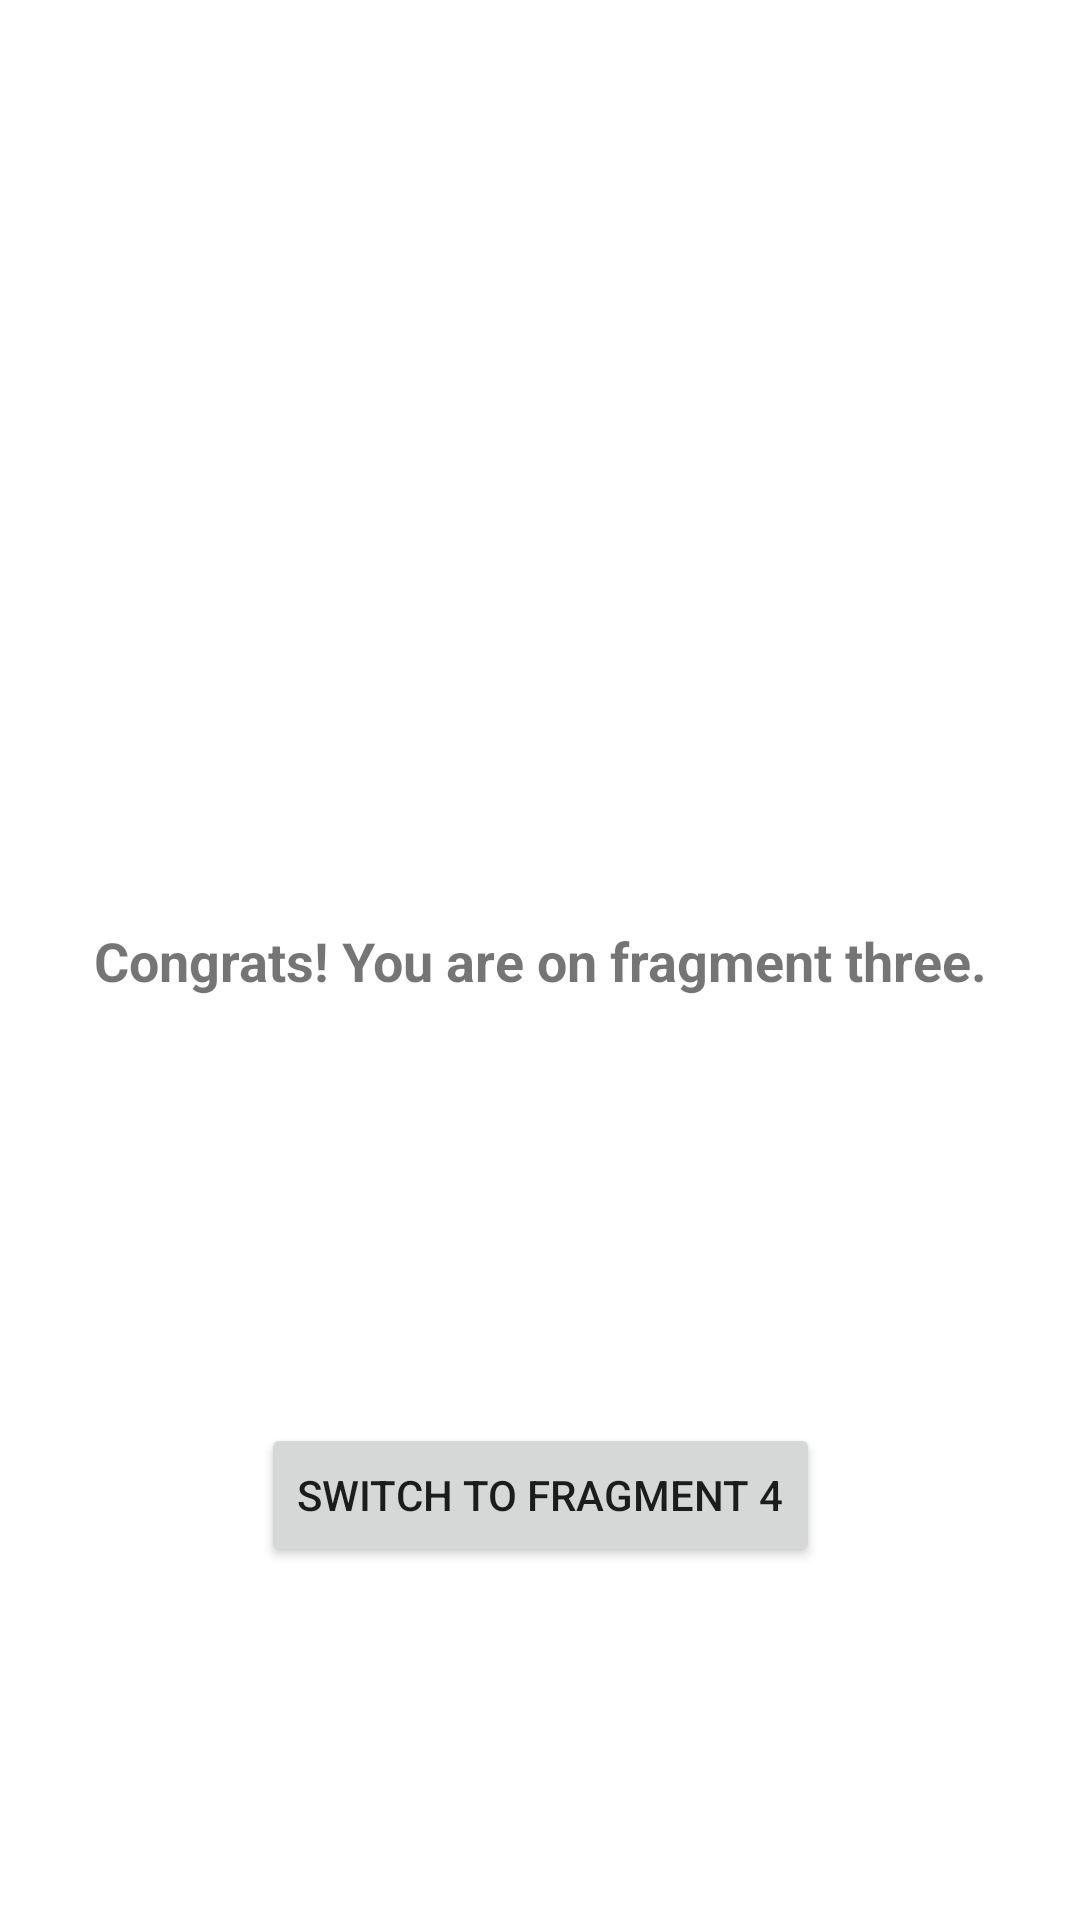

Reconstruct the res/layout file that produces this screen, plus the resources it refers to.
<!-- AndroidManifest.xml: application theme Theme.NavigationAndLifecycle -->
<!-- res/layout/fragment_third.xml -->
<?xml version="1.0" encoding="utf-8"?>
<androidx.constraintlayout.widget.ConstraintLayout xmlns:android="http://schemas.android.com/apk/res/android"
    xmlns:app="http://schemas.android.com/apk/res-auto"
    android:layout_width="match_parent"
    android:layout_height="match_parent"
    xmlns:tools="http://schemas.android.com/tools"
    tools:context=".ThirdFragment">

    <TextView
        android:id="@+id/text_view"
        android:layout_width="wrap_content"
        android:layout_height="wrap_content"
        android:text="@string/third_fragment_tv"
        android:textSize="18sp"
        android:textStyle="bold"
        app:layout_constraintBottom_toBottomOf="parent"
        app:layout_constraintEnd_toEndOf="parent"
        app:layout_constraintStart_toStartOf="parent"
        app:layout_constraintTop_toTopOf="parent" />

    <Button
        android:id="@+id/button"
        android:layout_width="wrap_content"
        android:layout_height="wrap_content"
        android:text="@string/third_fragment_btn"
        android:layout_marginTop="24dp"
        app:layout_constraintBottom_toBottomOf="parent"
        app:layout_constraintEnd_toEndOf="parent"
        app:layout_constraintStart_toStartOf="parent"
        app:layout_constraintTop_toBottomOf="@+id/text_view" />

</androidx.constraintlayout.widget.ConstraintLayout>
<!-- resources referenced by this layout -->
<resources>
  <string name="third_fragment_btn">switch to fragment 4</string>
  <string name="third_fragment_tv">Congrats! You are on fragment three.</string>
  <style name="Theme.NavigationAndLifecycle" parent="Theme.MaterialComponents.DayNight.DarkActionBar">
          
          <item name="colorPrimary">@color/purple_500</item>
          <item name="colorPrimaryVariant">@color/purple_700</item>
          <item name="colorOnPrimary">@color/white</item>
          
          <item name="colorSecondary">@color/teal_200</item>
          <item name="colorSecondaryVariant">@color/teal_700</item>
          <item name="colorOnSecondary">@color/black</item>
          
          <item name="android:statusBarColor" tools:targetApi="l">?attr/colorPrimaryVariant</item>
          
      </style>
  <!-- not gathered from this repository: default colours our renderer supplied (Android Studio template values) -->
  <color name="purple_500">#FF6200EE</color>
  <color name="purple_700">#FF3700B3</color>
  <color name="teal_200">#FF03DAC5</color>
  <color name="teal_700">#FF018786</color>
  <color name="black">#FF000000</color>
  <color name="white">#FFFFFFFF</color>
</resources>
